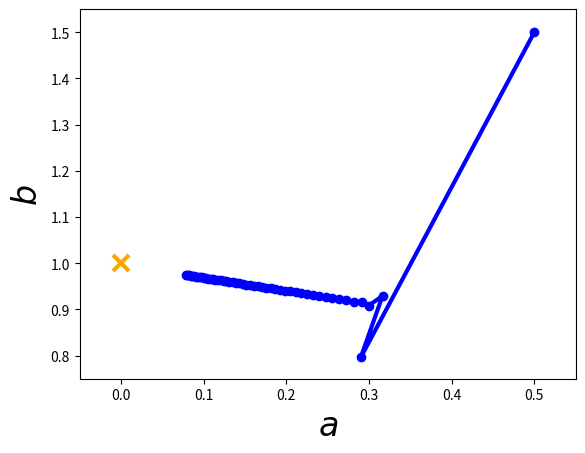

Recreate this plot in Python.
import matplotlib.pyplot as plt

# Create toy data.
xdata = [0.0,1.0,2.0,3.0,4.0,5.0]
ydata = [0.1,0.9,2.2,2.8,3.9,5.1]
sigma = [1.0,1.0,1.0,1.0,1.0,1.0]

# Initial guess.
x0    = [0.5, 1.5]
alpha = 0.01

# Store initial guess for plotting.
A = [x0[0]]
B = [x0[1]]

# Iteration.
for i in range(50):
	a = x0[0]
	b = x0[1]
	# Compute gradients of chi2 w.r.t. a and b.
	grad_a = 0.0
	grad_b = 0.0
	for n in range(len(xdata)):
		grad_a = grad_a - 2.0*(ydata[n] - a - b*xdata[n])*1.0/(sigma[n]*sigma[n])
		grad_b = grad_b - 2.0*(ydata[n] - a - b*xdata[n])*xdata[n]/(sigma[n]*sigma[n])
	# Update parameters.
	a_new = a - alpha*grad_a
	b_new = b - alpha*grad_b
	x0    = [a_new,b_new]
	
	# Store parameters for plotting.
	A.append(a_new)
	B.append(b_new)

# Plot route of gradient descent.
plt.figure(1)
plt.plot(A, B, 'o-', ms=6, lw=3, color='blue')
plt.plot([0.0], [1.0], 'x', ms=12, markeredgewidth=3, color='orange')
plt.xlim(-0.05,0.55)
plt.ylim(0.75,1.55)
plt.xlabel(r'$a$', fontsize=24)
plt.ylabel(r'$b$', fontsize=24)
plt.savefig('example-gradient-descent.png')
plt.show()



